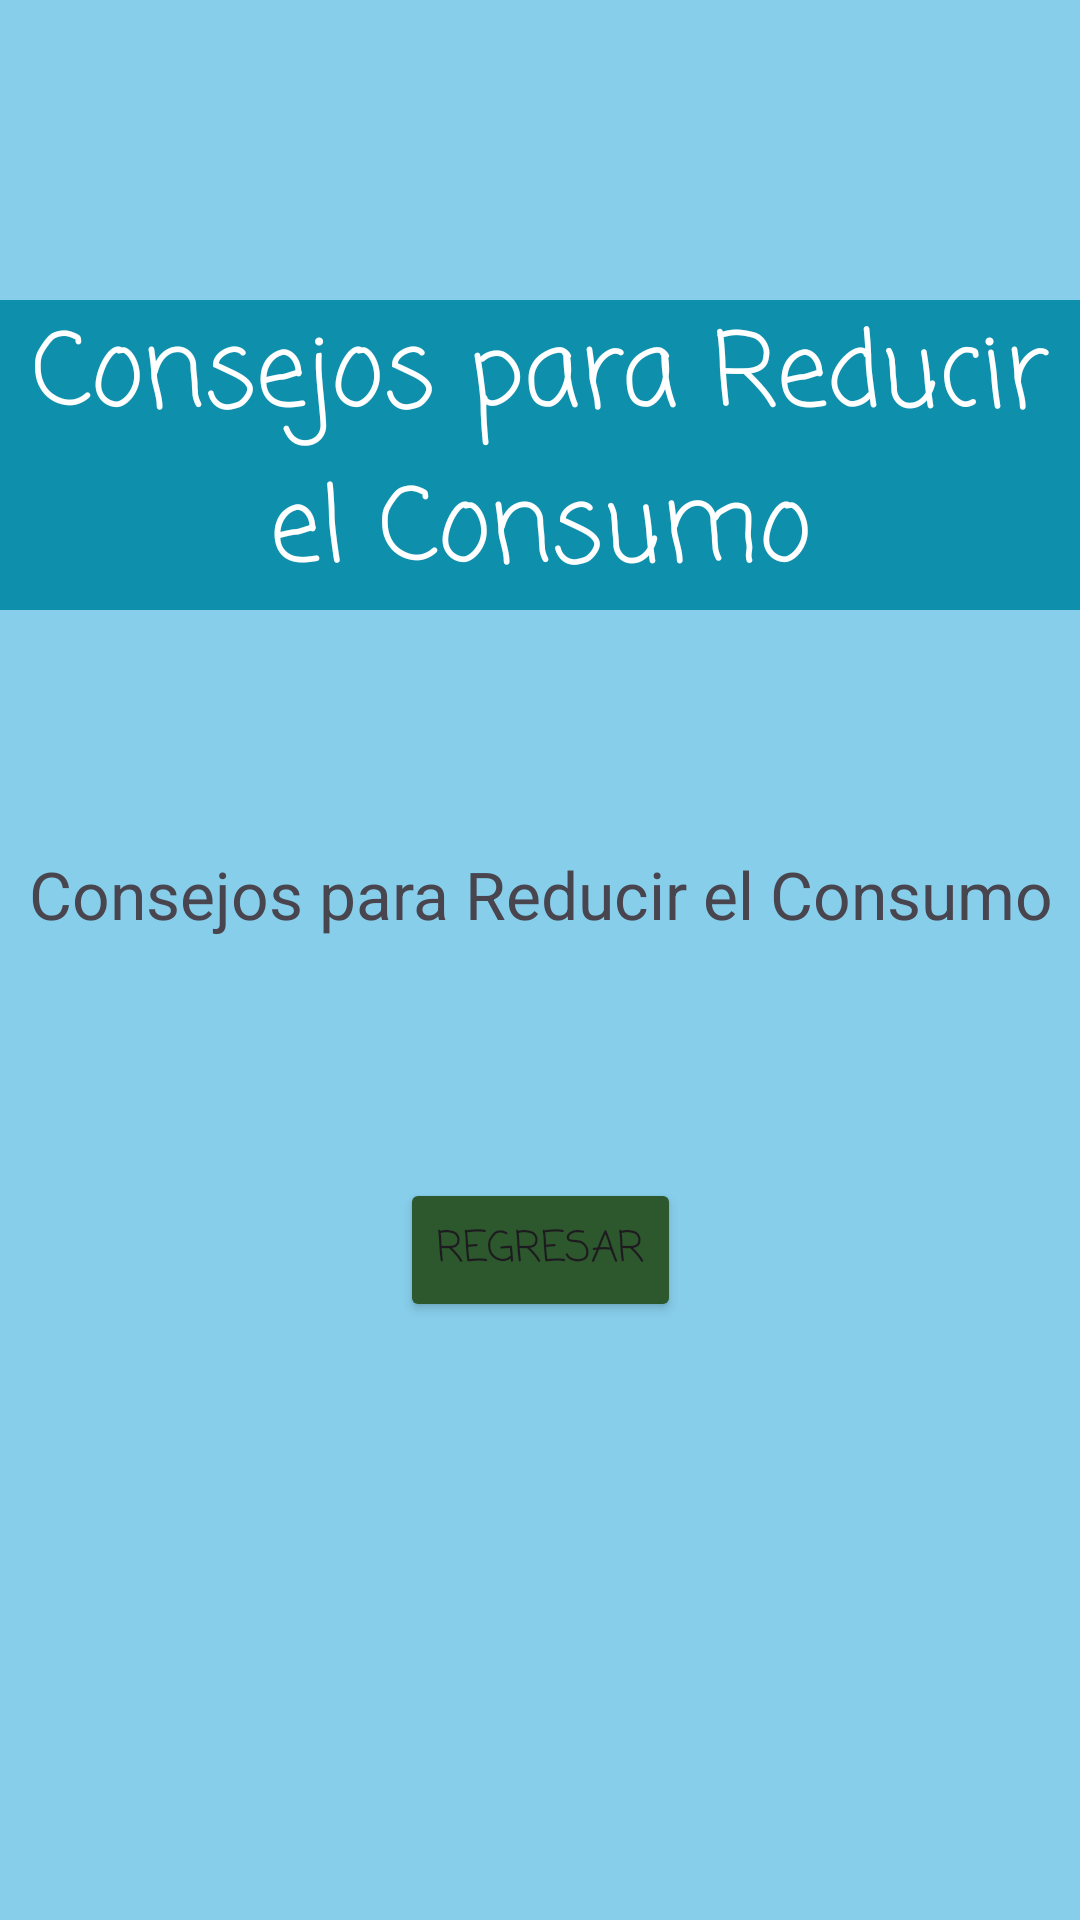

Produce the Android XML layout that renders to this screen, including the resource entries it uses.
<!-- AndroidManifest.xml: application theme Theme.HidroTrack -->
<!-- res/layout/activity_tips.xml -->
<?xml version="1.0" encoding="utf-8"?>
<androidx.constraintlayout.widget.ConstraintLayout xmlns:android="http://schemas.android.com/apk/res/android"
    xmlns:app="http://schemas.android.com/apk/res-auto"
    xmlns:tools="http://schemas.android.com/tools"
    android:layout_width="match_parent"
    android:layout_height="match_parent"
    android:background="#87CEEB"
    tools:context=".Tips">

    <ImageView
        android:id="@+id/iV3"
        android:layout_width="133dp"
        android:layout_height="107dp"
        app:srcCompat="@drawable/_023_07_25_21h55_15_removebg_preview"
        app:layout_constraintTop_toTopOf="parent"
        app:layout_constraintStart_toStartOf="parent"
        app:layout_constraintEnd_toEndOf="parent" />

    <TextView
        android:id="@+id/tV3"
        android:layout_width="match_parent"
        android:layout_height="wrap_content"
        android:layout_marginTop="100sp"
        android:background="#0E90AD"
        android:text="Consejos para Reducir el Consumo"
        android:textAlignment="center"
        android:fontFamily="casual"
        android:textColor="@color/white"
        android:textSize="34sp"
        app:layout_constraintTop_toTopOf="parent"
        app:layout_constraintStart_toStartOf="parent"
        app:layout_constraintEnd_toEndOf="parent" />

    <TextView
        android:id="@+id/tV32"
        android:layout_width="wrap_content"
        android:layout_height="wrap_content"
        android:layout_marginTop="80sp"
        android:text="Consejos para Reducir el Consumo"
        android:textAlignment="center"
        android:textSize="22sp"
        app:layout_constraintTop_toBottomOf="@+id/tV3"
        app:layout_constraintStart_toStartOf="parent"
        app:layout_constraintEnd_toEndOf="parent" />

    <Button
        android:id="@+id/btn31"
        android:layout_width="wrap_content"
        android:layout_height="wrap_content"
        android:layout_marginTop="80sp"
        android:backgroundTint="#2D572C"
        android:text="@string/rtrn"
        android:fontFamily="casual"
        app:layout_constraintTop_toBottomOf="@+id/tV32"
        app:layout_constraintStart_toStartOf="parent"
        app:layout_constraintEnd_toEndOf="parent" />

</androidx.constraintlayout.widget.ConstraintLayout>
<!-- resources referenced by this layout -->
<resources>
  <string name="rtrn">Regresar</string>
  <style name="Theme.HidroTrack" parent="Base.Theme.HidroTrack" />
  <style name="Base.Theme.HidroTrack" parent="Theme.Material3.DayNight.NoActionBar">
          
          
      </style>
  <!-- not gathered from this repository: default colours our renderer supplied (Android Studio template values) -->
  <color name="white">#FFFFFFFF</color>
</resources>
